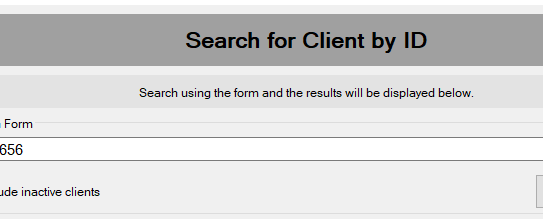
Task: Robotic Enterprise Framework
Workflow: ACMEDeskTop_ClientSearchWind_SearchByID

Step 1 [try]: find 'label3' (acme-system3.exe)

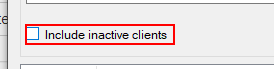
Step 2 [try]: check 'checkBox1' (acme-system3.exe)

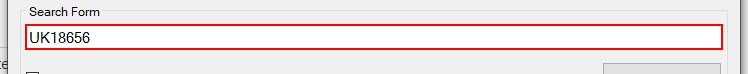
Step 3: type [in_ClientID] into 'textBox1' (acme-system3.exe)

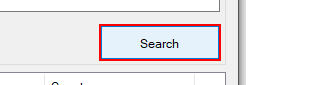
Step 4: click on 'button1' (acme-system3.exe)

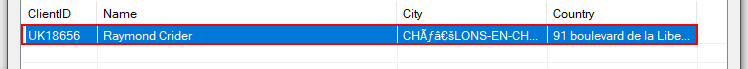
Step 5: click on the list item '{0}' (acme-system3.exe)

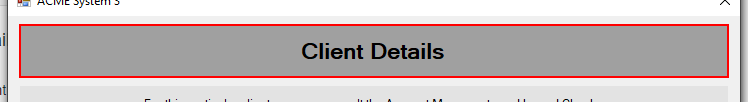
Step 6 [try]: find 'label2' (acme-system3.exe)